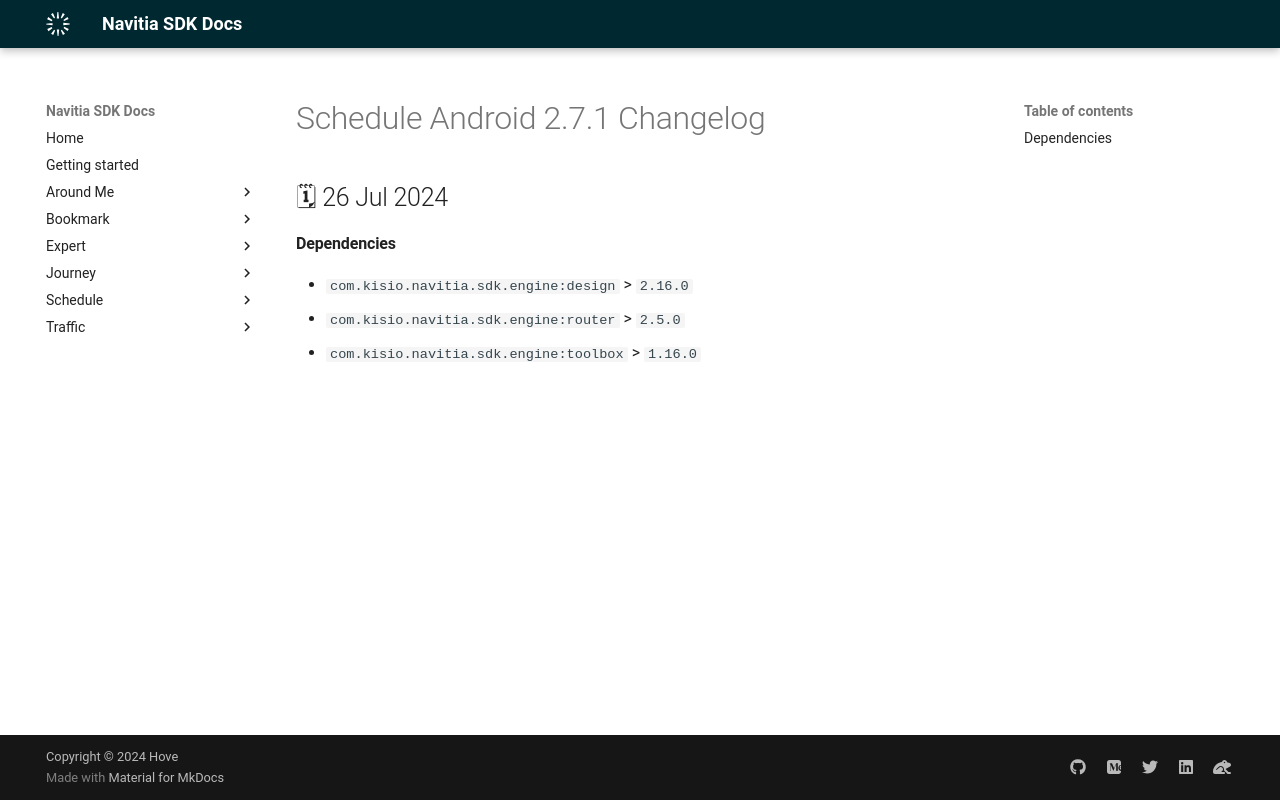

repository: hove-io/navitia_sdk_docs · page: schedule/android/releases/2.7.1/index.html · generator: mkdocs

---
title: Schedule Android 2.7.1 - Changelog - Navitia SDK Docs
---

# Schedule Android 2.7.1 Changelog

<h2>🗓 26 Jul 2024</h2>

#### Dependencies
- `com.kisio.navitia.sdk.engine:design` > `2.16.0`
- `com.kisio.navitia.sdk.engine:router` > `2.5.0`
- `com.kisio.navitia.sdk.engine:toolbox` > `1.16.0`
